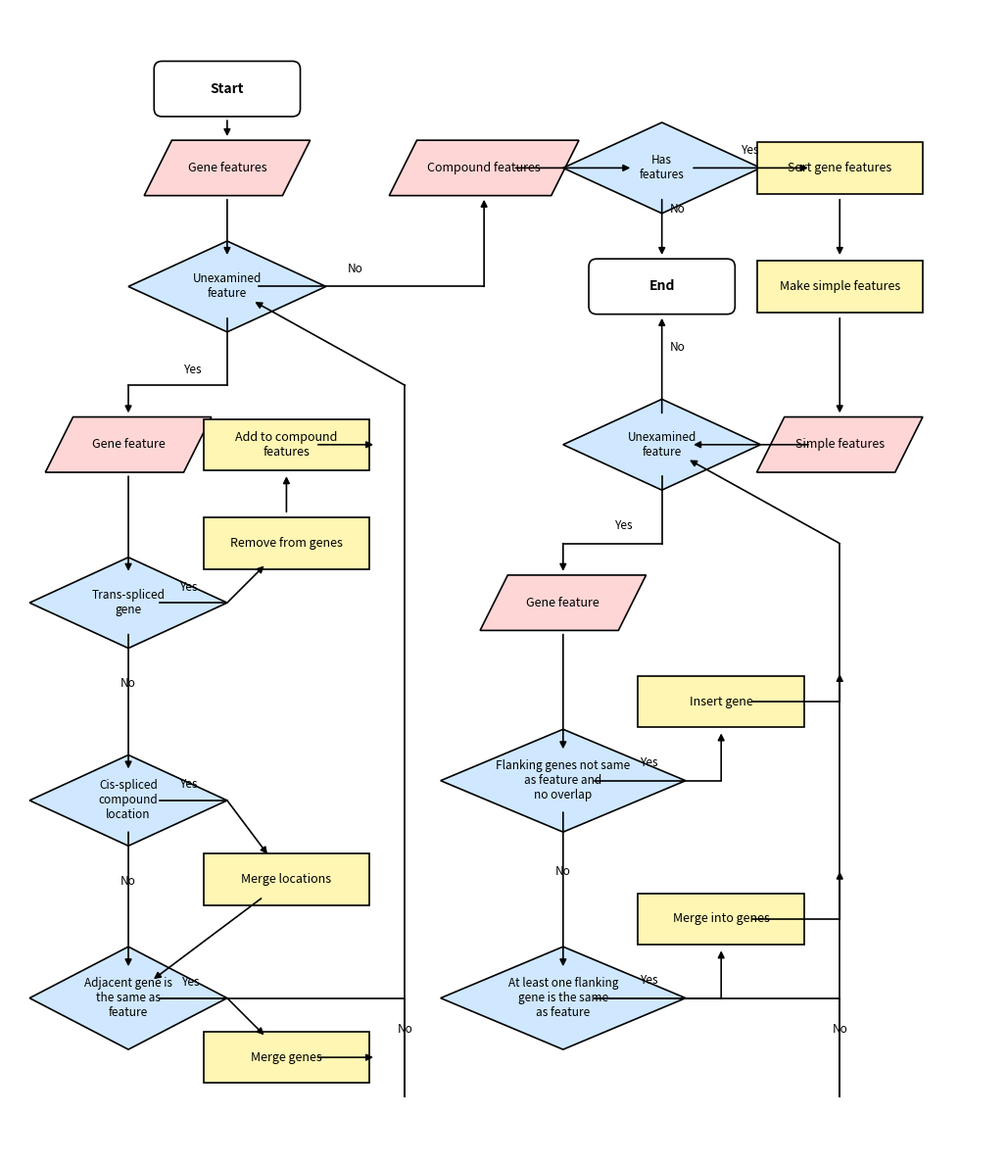

Source code (Python):
import argparse
import os

import matplotlib.pyplot as plt
from matplotlib.patches import FancyBboxPatch, Polygon


def draw_terminator(ax, center, text, width=3.6, height=1.3):
    x, y = center
    patch = FancyBboxPatch(
        (x - width / 2, y - height / 2),
        width,
        height,
        boxstyle="round,pad=0.05,rounding_size=0.2",
        linewidth=1.2,
        edgecolor="black",
        facecolor="white",
        zorder=2,
    )
    ax.add_patch(patch)
    ax.text(x, y, text, ha="center", va="center", fontsize=10, fontweight="bold", zorder=3)


def draw_process(ax, center, text, width=4.2, height=1.3, color="#fff6b3"):
    x, y = center
    patch = FancyBboxPatch(
        (x - width / 2, y - height / 2),
        width,
        height,
        boxstyle="square,pad=0.0",
        linewidth=1.2,
        edgecolor="black",
        facecolor=color,
        zorder=2,
    )
    ax.add_patch(patch)
    ax.text(x, y, text, ha="center", va="center", fontsize=9, zorder=3)


def draw_decision(ax, center, text, width=5.0, height=2.3, color="#cfe8ff"):
    x, y = center
    points = [
        (x, y + height / 2),
        (x + width / 2, y),
        (x, y - height / 2),
        (x - width / 2, y),
    ]
    patch = Polygon(points, closed=True, linewidth=1.2, edgecolor="black", facecolor=color, zorder=2)
    ax.add_patch(patch)
    ax.text(x, y, text, ha="center", va="center", fontsize=8.5, wrap=True, zorder=3)


def draw_data(ax, center, text, width=4.2, height=1.4, color="#ffffff", slope=0.7):
    x, y = center
    points = [
        (x - width / 2 + slope, y + height / 2),
        (x + width / 2, y + height / 2),
        (x + width / 2 - slope, y - height / 2),
        (x - width / 2, y - height / 2),
    ]
    patch = Polygon(points, closed=True, linewidth=1.2, edgecolor="black", facecolor=color, zorder=2)
    ax.add_patch(patch)
    ax.text(x, y, text, ha="center", va="center", fontsize=9, zorder=3)


def draw_connector(ax, points, lw=1.2):
    if len(points) < 2:
        return

    path = [tuple(p) for p in points]

    # Trim first and last points so connectors begin/end near node borders instead of centers.
    def shift_point(a, b, d):
        ax0, ay0 = a
        bx0, by0 = b
        dx = bx0 - ax0
        dy = by0 - ay0
        norm = (dx * dx + dy * dy) ** 0.5
        if norm == 0:
            return a
        return (ax0 + d * dx / norm, ay0 + d * dy / norm)

    trim = 0.8
    path[0] = shift_point(path[0], path[1], trim)
    path[-1] = shift_point(path[-1], path[-2], trim)

    for i in range(len(path) - 2):
        x1, y1 = path[i]
        x2, y2 = path[i + 1]
        ax.plot([x1, x2], [y1, y2], color="black", linewidth=lw, zorder=4)

    x1, y1 = path[-2]
    x2, y2 = path[-1]
    ax.annotate(
        "",
        xy=(x2, y2),
        xytext=(x1, y1),
        arrowprops=dict(
            arrowstyle="-|>",
            lw=lw,
            color="black",
            mutation_scale=10,
            shrinkA=0,
            shrinkB=0,
        ),
        zorder=4,
    )


def add_label(ax, x, y, text):
    ax.text(x, y, text, ha="center", va="center", fontsize=8.5, zorder=6)


def add_connector_label(ax, points, text, segment_index=0, dx=0.0, dy=0.45):
    if segment_index < 0 or segment_index >= len(points) - 1:
        return
    x1, y1 = points[segment_index]
    x2, y2 = points[segment_index + 1]
    mx = (x1 + x2) / 2.0
    my = (y1 + y2) / 2.0
    add_label(ax, mx + dx, my + dy, text)


def build_flowchart(ax):
    nodes = {
        "start": (-1.5, 0),
        "end": (9.5, -5),
        "genes": (-1.5, -2),
        "gene": (-4, -9),
        "feature": (-1.5, -5),
        "trans": (-4, -13),
        "compound": (-4, -18),
        "adjacent": (-4, -23),
        "remove": (0, -11.5),
        "add_compound": (0, -9),
        "merge_cis": (0, -20),
        "merge_adj": (0, -24.5),
        "compound_feats": (5, -2),
        "simples": (14, -9),
        "simple": (7, -13),
        "has_compound": (9.5, -2),
        "has_simple": (9.5, -9),
        "can_insert": (7, -17.5),
        "can_merge": (7, -23),
        "sort": (14, -2),
        "make_simples": (14, -5),
        "insert": (11, -15.5),
        "merge_trans": (11, -21),
    }

    draw_terminator(ax, nodes["start"], "Start")
    draw_terminator(ax, nodes["end"], "End")

    draw_data(ax, nodes["genes"], "Gene features", color="#ffd6d6")
    draw_data(ax, nodes["gene"], "Gene feature", color="#ffd6d6")
    draw_data(ax, nodes["compound_feats"], "Compound features", color="#ffd6d6", width=4.8)
    draw_data(ax, nodes["simples"], "Simple features", color="#ffd6d6")
    draw_data(ax, nodes["simple"], "Gene feature", color="#ffd6d6")

    draw_decision(ax, nodes["feature"], "Unexamined\nfeature")
    draw_decision(ax, nodes["trans"], "Trans-spliced\ngene")
    draw_decision(ax, nodes["compound"], "Cis-spliced\ncompound\nlocation")
    draw_decision(ax, nodes["adjacent"], "Adjacent gene is\nthe same as\nfeature", height=2.6)
    draw_decision(ax, nodes["has_compound"], "Has\nfeatures")
    draw_decision(ax, nodes["has_simple"], "Unexamined\nfeature")
    draw_decision(ax, nodes["can_insert"], "Flanking genes not same\nas feature and\nno overlap", width=6.2, height=2.6)
    draw_decision(ax, nodes["can_merge"], "At least one flanking\ngene is the same\nas feature", width=6.2, height=2.6)

    draw_process(ax, nodes["remove"], "Remove from genes")
    draw_process(ax, nodes["add_compound"], "Add to compound\nfeatures")
    draw_process(ax, nodes["merge_cis"], "Merge locations")
    draw_process(ax, nodes["merge_adj"], "Merge genes")
    draw_process(ax, nodes["sort"], "Sort gene features")
    draw_process(ax, nodes["make_simples"], "Make simple features")
    draw_process(ax, nodes["insert"], "Insert gene")
    draw_process(ax, nodes["merge_trans"], "Merge into genes")

    # Connectors mirror the original TikZ paths.
    p_start_genes = [nodes["start"], nodes["genes"]]
    p_genes_feature = [nodes["genes"], nodes["feature"]]
    p_gene_trans = [nodes["gene"], nodes["trans"]]
    p_remove_add = [nodes["remove"], nodes["add_compound"]]
    p_add_out = [nodes["add_compound"], (3, -9)]
    p_mergecis_adjacent = [nodes["merge_cis"], nodes["adjacent"]]
    p_mergeadj_out = [nodes["merge_adj"], (3, -24.5)]

    p_feature_yes = [nodes["feature"], (-1.5, -7.5), (-4, -7.5), nodes["gene"]]
    p_trans_yes = [nodes["trans"], (-1.5, -13), nodes["remove"]]
    p_compound_yes = [nodes["compound"], (-1.5, -18), nodes["merge_cis"]]
    p_adjacent_yes = [nodes["adjacent"], (-1.5, -23), nodes["merge_adj"]]

    p_trans_no = [nodes["trans"], nodes["compound"]]
    p_compound_no = [nodes["compound"], nodes["adjacent"]]
    p_adjacent_no = [nodes["adjacent"], (3, -23), (3, -25.5), (3, -7.5), nodes["feature"]]

    p_compoundfeats_has = [nodes["compound_feats"], nodes["has_compound"]]
    p_sort_make = [nodes["sort"], nodes["make_simples"]]
    p_make_simples = [nodes["make_simples"], nodes["simples"]]
    p_simples_hassimple = [nodes["simples"], nodes["has_simple"]]
    p_simple_caninsert = [nodes["simple"], nodes["can_insert"]]
    p_insert_up = [nodes["insert"], (14, -15.5), (14, -14)]
    p_mergetrans_up = [nodes["merge_trans"], (14, -21), (14, -19)]

    p_hascompound_yes = [nodes["has_compound"], nodes["sort"]]
    p_hassimple_yes = [nodes["has_simple"], (9.5, -11.5), (7, -11.5), nodes["simple"]]
    p_caninsert_yes = [nodes["can_insert"], (11, -17.5), nodes["insert"]]
    p_canmerge_yes = [nodes["can_merge"], (11, -23), nodes["merge_trans"]]

    p_feature_no = [nodes["feature"], (5, -5), nodes["compound_feats"]]
    p_hassimple_no = [nodes["has_simple"], nodes["end"]]
    p_hascompound_no = [nodes["has_compound"], nodes["end"]]
    p_caninsert_no = [nodes["can_insert"], nodes["can_merge"]]
    p_canmerge_no = [nodes["can_merge"], (14, -23), (14, -25.5), (14, -11.5), nodes["has_simple"]]

    all_paths = [
        p_start_genes,
        p_genes_feature,
        p_gene_trans,
        p_remove_add,
        p_add_out,
        p_mergecis_adjacent,
        p_mergeadj_out,
        p_feature_yes,
        p_trans_yes,
        p_compound_yes,
        p_adjacent_yes,
        p_trans_no,
        p_compound_no,
        p_adjacent_no,
        p_compoundfeats_has,
        p_sort_make,
        p_make_simples,
        p_simples_hassimple,
        p_simple_caninsert,
        p_insert_up,
        p_mergetrans_up,
        p_hascompound_yes,
        p_hassimple_yes,
        p_caninsert_yes,
        p_canmerge_yes,
        p_feature_no,
        p_hassimple_no,
        p_hascompound_no,
        p_caninsert_no,
        p_canmerge_no,
    ]
    for p in all_paths:
        draw_connector(ax, p)

    # Path-anchored label placement, matching TikZ "midway, above, xshift" intent.
    add_connector_label(ax, p_feature_yes, "Yes", segment_index=1, dx=0.4, dy=0.4)
    add_connector_label(ax, p_trans_yes, "Yes", segment_index=0, dx=0.3, dy=0.4)
    add_connector_label(ax, p_compound_yes, "Yes", segment_index=0, dx=0.3, dy=0.4)
    add_connector_label(ax, p_adjacent_yes, "Yes", segment_index=0, dx=0.35, dy=0.4)

    add_connector_label(ax, p_trans_no, "No", segment_index=0, dx=0.0, dy=0.45)
    add_connector_label(ax, p_compound_no, "No", segment_index=0, dx=0.0, dy=0.45)
    add_connector_label(ax, p_adjacent_no, "No", segment_index=1, dx=0.0, dy=0.45)

    add_connector_label(ax, p_hascompound_yes, "Yes", segment_index=0, dx=0.0, dy=0.45)
    add_connector_label(ax, p_hassimple_yes, "Yes", segment_index=1, dx=0.3, dy=0.45)
    add_connector_label(ax, p_caninsert_yes, "Yes", segment_index=0, dx=0.2, dy=0.45)
    add_connector_label(ax, p_canmerge_yes, "Yes", segment_index=0, dx=0.2, dy=0.45)

    add_connector_label(ax, p_feature_no, "No", segment_index=0, dx=0.0, dy=0.45)
    add_connector_label(ax, p_hassimple_no, "No", segment_index=0, dx=0.4, dy=0.45)
    add_connector_label(ax, p_hascompound_no, "No", segment_index=0, dx=0.4, dy=0.45)
    add_connector_label(ax, p_caninsert_no, "No", segment_index=0, dx=0.0, dy=0.45)
    add_connector_label(ax, p_canmerge_no, "No", segment_index=1, dx=0.0, dy=0.45)


def parse_args():
    parser = argparse.ArgumentParser(
        description="Render exon splicing flowchart from Python and export SVG/PNG."
    )
    parser.add_argument(
        "--output-dir",
        default="./VIZ_c_FlowchartExonSplicing",
        help="Directory to write output files.",
    )
    parser.add_argument(
        "--output-name",
        default="VIZ_FlowchartExonSplicing",
        help="Output file name with or without extension; script writes .svg and .png.",
    )
    return parser.parse_args()


def output_paths(output_dir, output_name):
    os.makedirs(output_dir, exist_ok=True)
    base = os.path.splitext(output_name)[0]
    return (
        os.path.join(output_dir, f"{base}.svg"),
        os.path.join(output_dir, f"{base}.png"),
    )


def main():
    args = parse_args()
    svg_path, png_path = output_paths(args.output_dir, args.output_name)

    fig, ax = plt.subplots(figsize=(14, 12))
    build_flowchart(ax)

    ax.set_xlim(-7, 18)
    ax.set_ylim(-27, 2)
    ax.set_aspect("equal")
    ax.axis("off")
    plt.tight_layout()

    plt.savefig(svg_path, format="svg", dpi=300, bbox_inches="tight")
    plt.savefig(png_path, format="png", dpi=300, bbox_inches="tight")
    plt.close(fig)


if __name__ == "__main__":
    main()
